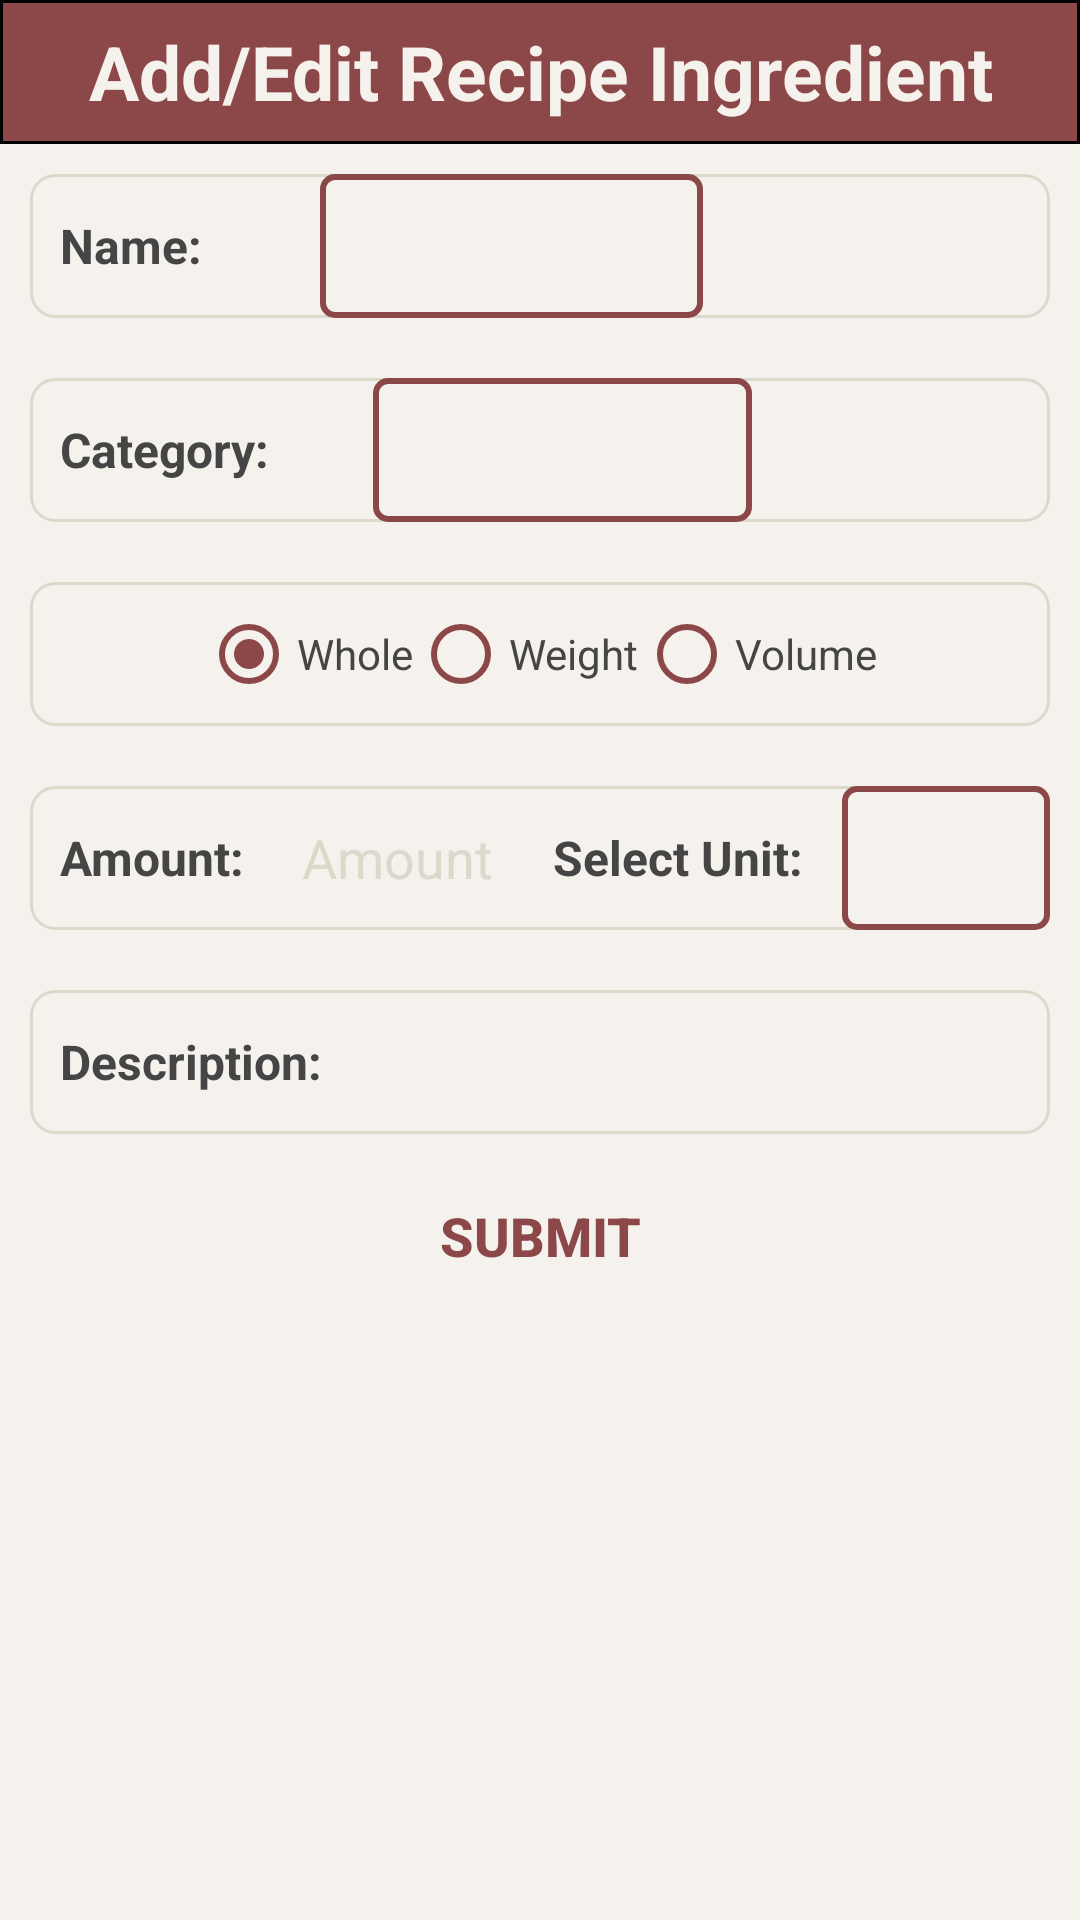

Reconstruct the res/layout file that produces this screen, plus the resources it refers to.
<!-- AndroidManifest.xml: application theme Theme.Mealy -->
<!-- res/layout/recipe_ingredient.xml -->
<?xml version="1.0" encoding="utf-8"?>
<LinearLayout xmlns:android="http://schemas.android.com/apk/res/android"
    android:layout_width="match_parent"
    android:layout_height="wrap_content"
    xmlns:app="http://schemas.android.com/apk/res-auto"
    android:background="@color/accent_grey"
    android:orientation="vertical"
    android:gravity="center">


    <TextView
        android:id="@+id/r_ingredient_title"
        android:layout_width="match_parent"
        android:layout_height="wrap_content"
        android:background="@drawable/rounded_corner"
        android:minHeight="48sp"
        android:text="Add/Edit Recipe Ingredient"
        android:gravity="center"
        android:textColor="@color/accent_grey"
        android:textStyle="bold"
        android:textSize="25sp"
        android:textAlignment="center" />

    <LinearLayout
        android:layout_width="match_parent"
        android:layout_height="wrap_content"
        android:layout_margin="10sp"
        android:background="@drawable/circle"
        android:orientation="horizontal">


        <TextView
            android:id="@+id/r_ingredient_name"
            android:layout_width="wrap_content"
            android:layout_height="wrap_content"
            android:layout_weight="1"
            android:text="Name:  "
            android:layout_gravity="center_vertical"
            android:layout_marginStart="10sp"
            android:textSize="16sp"
            android:textColor="@color/dark_gray"
            android:textStyle="bold" />

        <Spinner
            android:id="@+id/r_ingredient_name_dropdown"
            android:layout_width="wrap_content"
            android:layout_height="wrap_content"
            android:layout_weight="1"
            android:contentDescription="Test"
            android:minHeight="48sp"
            android:minWidth="96sp"
            android:spinnerMode="dropdown"
            android:background="@drawable/spinner_bg"
            style="@style/Widget.AppCompat.Spinner"
            android:stateListAnimator="@drawable/spinner_sla"
            android:dropDownVerticalOffset="?attr/dropdownListPreferredItemHeight"
            app:layout_constraintBottom_toBottomOf="parent"
            app:layout_constraintEnd_toEndOf="parent"
            app:layout_constraintStart_toStartOf="parent" />

        <EditText
            android:id="@+id/r_ingredient_name_text"
            android:layout_width="wrap_content"
            android:layout_height="wrap_content"
            android:layout_gravity="end"
            android:autofillHints="Recipe"
            android:digits="abcdefghijklmnopqrstuvwxyzABCDEFGHIJKLMNOPQRSTUVWXYZ -"
            android:layout_weight="1"
            android:ems="4"
            android:hint="Enter new"
            android:inputType="textPersonName"
            android:background="@android:color/transparent"
            android:maxLength="30"
            android:minHeight="48sp"
            android:textColorHint="@color/gray"
            android:textColor="@color/accent_red"
            android:visibility="invisible" />

    </LinearLayout>

    <LinearLayout
        android:layout_width="match_parent"
        android:layout_height="wrap_content"
        android:layout_margin="10sp"
        android:background="@drawable/circle"
        android:orientation="horizontal">

        <TextView
            android:id="@+id/r_ingredient_category"
            android:layout_width="wrap_content"
            android:layout_height="wrap_content"
            android:layout_weight="1"
            android:layout_gravity="center_vertical"
            android:layout_marginStart="10sp"
            android:textSize="16sp"
            android:textColor="@color/dark_gray"
            android:text="Category: "
            android:textStyle="bold" />


        <Spinner
            android:id="@+id/r_ingredient_category_dropdown"
            android:layout_width="wrap_content"
            android:layout_height="wrap_content"
            android:layout_weight="1"
            android:contentDescription="Test"
            android:minHeight="48sp"
            android:minWidth="96sp"
            android:spinnerMode="dropdown"
            android:background="@drawable/spinner_bg"
            style="@style/Widget.AppCompat.Spinner"
            android:stateListAnimator="@drawable/spinner_sla"
            android:dropDownVerticalOffset="?attr/dropdownListPreferredItemHeight"
            app:layout_constraintBottom_toBottomOf="parent"
            app:layout_constraintEnd_toEndOf="parent"
            app:layout_constraintStart_toStartOf="parent" />

        <EditText
            android:id="@+id/r_ingredient_category_text"
            android:layout_width="wrap_content"
            android:layout_height="wrap_content"
            android:layout_gravity="end"
            android:autofillHints="Recipe"
            android:digits="abcdefghijklmnopqrstuvwxyzABCDEFGHIJKLMNOPQRSTUVWXYZ -"
            android:layout_weight="0.5"
            android:hint="Enter new"
            android:inputType="textPersonName"
            android:maxLength="30"
            android:ems="4"
            android:minHeight="48sp"
            android:textColorHint="@color/gray"
            android:textColor="@color/accent_red"
            android:background="@android:color/transparent"
            android:visibility="invisible" />

    </LinearLayout>

    <RadioGroup
        android:id="@+id/r_ingredient_quantityType"
        android:layout_width="match_parent"
        android:layout_height="wrap_content"
        android:background="@drawable/circle"
        android:checkedButton="1"
        android:layout_margin="10sp"
        android:gravity="center_horizontal"
        android:orientation="horizontal">

        <RadioButton
            android:id="@+id/r_ingredient_quantity_whole"
            android:layout_width="wrap_content"
            android:layout_height="wrap_content"
            android:textColor="@color/dark_gray"
            android:buttonTint="@color/accent_red"
            android:checked="true"
            android:text="Whole" />

        <RadioButton
            android:id="@+id/r_ingredient_quantity_weight"
            android:layout_width="wrap_content"
            android:layout_height="wrap_content"
            android:textColor="@color/dark_gray"
            android:buttonTint="@color/accent_red"
            android:text="Weight" />

        <RadioButton
            android:id="@+id/r_ingredient_quantity_volume"
            android:layout_width="wrap_content"
            android:layout_height="wrap_content"
            android:textColor="@color/dark_gray"
            android:buttonTint="@color/accent_red"
            android:text="Volume" />
    </RadioGroup>

    <LinearLayout
        android:layout_width="match_parent"
        android:layout_height="wrap_content"
        android:layout_margin="10sp"
        android:background="@drawable/circle"
        android:orientation="horizontal">

        <TextView
            android:id="@+id/r_ingredient_amount"
            android:layout_width="wrap_content"
            android:layout_height="wrap_content"
            android:layout_gravity="center_vertical"
            android:layout_marginStart="10sp"
            android:layout_weight="0.25"
            android:text="Amount: "
            android:textSize="16sp"
            android:textColor="@color/dark_gray"
            android:textStyle="bold" />

        <EditText
            android:id="@+id/r_ingredient_amount_text"
            android:layout_width="wrap_content"
            android:layout_height="wrap_content"
            android:layout_weight="1"
            android:hint="Amount"
            android:ems="3"
            android:gravity="center"
            android:inputType="numberDecimal"
            android:textColorHint="@color/gray"
            android:textColor="@color/accent_red"
            android:background="@android:color/transparent"
            android:minHeight="48sp" />

        <TextView
            android:id="@+id/r_ingredient_unit"
            android:layout_width="wrap_content"
            android:layout_height="wrap_content"
            android:layout_gravity="center_vertical"
            android:layout_marginStart="10sp"
            android:layout_weight="0.25"
            android:text="Select Unit:  "
            android:textSize="16sp"
            android:textColor="@color/dark_gray"
            android:textStyle="bold" />



        <Spinner
            android:id="@+id/r_ingredient_unit_dropdown"
            android:layout_width="wrap_content"
            android:layout_height="wrap_content"
            android:minHeight="48sp"
            android:minWidth="48sp"
            android:background="@drawable/spinner_bg"
            style="@style/Widget.AppCompat.Spinner"
            android:stateListAnimator="@drawable/spinner_sla"
            android:dropDownVerticalOffset="?attr/dropdownListPreferredItemHeight"
            android:spinnerMode="dropdown"
            android:contentDescription="Test"
            android:layout_weight="1"
            app:layout_constraintBottom_toBottomOf="parent"
            app:layout_constraintEnd_toEndOf="parent"
            app:layout_constraintStart_toStartOf="parent" />

    </LinearLayout>

    <LinearLayout
        android:layout_width="match_parent"
        android:layout_height="wrap_content"
        android:layout_margin="10sp"
        android:background="@drawable/circle"
        android:orientation="horizontal">

        <TextView
            android:id="@+id/r_ingredient_description"
            android:layout_width="0sp"
            android:layout_height="wrap_content"
            android:layout_gravity="center_vertical"
            android:layout_marginStart="10sp"
            android:layout_weight="1"
            android:text="Description: "
            android:textColor="@color/dark_gray"
            android:textSize="16sp"
            android:textStyle="bold" />

        <EditText
            android:id="@+id/r_ingredient_description_text"
            android:layout_width="wrap_content"
            android:layout_height="wrap_content"
            android:layout_weight="0.33"
            android:ems="8"
            android:layout_gravity="end|center_vertical"
            android:textColorHint="@color/gray"
            android:textColor="@color/accent_red"
            android:background="@android:color/transparent"
            android:minHeight="48sp" />

    </LinearLayout>

    <LinearLayout
        android:layout_width="match_parent"
        android:layout_height="match_parent"
        android:layout_weight="1"
        android:orientation="horizontal">

        <Button
            android:id="@+id/add_r_ingredient"
            android:layout_width="0dp"
            android:layout_height="wrap_content"
            android:layout_weight="1"
            android:minHeight="48dp"
            style="@style/ButtonStyle"
            android:text="@string/Recipe_Ingredient_save"/>
    </LinearLayout>


</LinearLayout>
<!-- resources referenced by this layout -->
<resources>
  <color name="accent_grey">#FFF5F2EE</color>
  <color name="accent_red">#FF8C4848</color>
  <color name="dark_gray">#454545</color>
  <color name="gray">#DADACA</color>
  <!-- drawable circle (drawable) -->
  <?xml version="1.0" encoding="utf-8"?>
  <shape xmlns:android="http://schemas.android.com/apk/res/android"
      android:innerRadius="0sp"
      android:shape="rectangle"
      android:thicknessRatio="3"
      android:useLevel="false" >
      <solid android:color="@android:color/transparent" />
  
      <stroke
          android:width="1sp"
          android:color="@color/gray" />
  
      <corners android:radius="8sp"></corners>
  </shape>
  <!-- drawable rounded_corner (drawable) -->
  <?xml version="1.0" encoding="utf-8"?>
  <shape xmlns:android="http://schemas.android.com/apk/res/android">
  
      <stroke
          android:width="1sp"
          android:color="@color/black" />
  
      <solid android:color="@color/accent_red" />
  
  </shape>
  <!-- drawable spinner_bg (drawable) -->
  <?xml version="1.0" encoding="utf-8"?>
  <selector xmlns:android="http://schemas.android.com/apk/res/android"
      android:exitFadeDuration="@android:integer/config_mediumAnimTime">
      <item android:state_pressed="true" android:drawable="@color/background" />
      <item android:state_selected="true" android:drawable="@color/white" />
      <item>
          <inset>
              <shape android:shape="rectangle">
                  <corners android:radius="4sp" />
                  <stroke android:width="2sp"
                      android:color="@color/accent_red" />
                  <solid android:color="@color/accent_grey" />
              </shape>
  
          </inset>
      </item>
  
  </selector>
  <!-- drawable spinner_sla (drawable) -->
  <?xml version="1.0" encoding="utf-8"?>
  <selector xmlns:android="http://schemas.android.com/apk/res/android">
      <item android:state_pressed="true">
          <set>
              <objectAnimator
                  android:duration="@android:integer/config_mediumAnimTime"
                  android:propertyName="translationZ"
                  android:valueTo="5sp" />
          </set>
      </item>
      <item android:state_selected="true">
          <set>
              <objectAnimator
                  android:duration="@android:integer/config_mediumAnimTime"
                  android:propertyName="translationZ"
                  android:valueTo="5sp" />
          </set>
      </item>
      <item>
          <set>
              <objectAnimator
                  android:duration="@android:integer/config_longAnimTime"
                  android:propertyName="translationZ"
                  android:valueTo="0sp" />
          </set>
      </item>
  </selector>
  <string name="Recipe_Ingredient_save">SUBMIT</string>
  <style name="ButtonStyle" parent="Widget.AppCompat.Button.ButtonBar.AlertDialog">
          <item name="android:textColor">@color/accent_red</item>
          <item name="android:textStyle">bold</item>
          <item name="android:textSize">18sp</item>
      </style>
  <style name="Theme.Mealy" parent="Theme.MaterialComponents.DayNight.DarkActionBar">
          
          <item name="colorPrimary">@color/accent_red</item>
          <item name="colorPrimaryVariant">@color/accent_red</item>
          <item name="colorOnPrimary">@color/black</item>
          
          <item name="colorSecondary">@color/accent_grey</item>
          <item name="colorSecondaryVariant">@color/accent_grey</item>
          <item name="colorOnSecondary">@color/black</item>
          
          <item name="android:statusBarColor" tools:targetApi="l">?attr/colorPrimaryVariant</item>
          
          <item name="android:windowBackground">@color/background</item>
  
          <item name="android:headerBackground">@color/accent_red</item>
  
      </style>
  <color name="black">#FF000000</color>
  <color name="background">#FFE3CFBC</color>
  <color name="white">#FFFFFFFF</color>
</resources>
